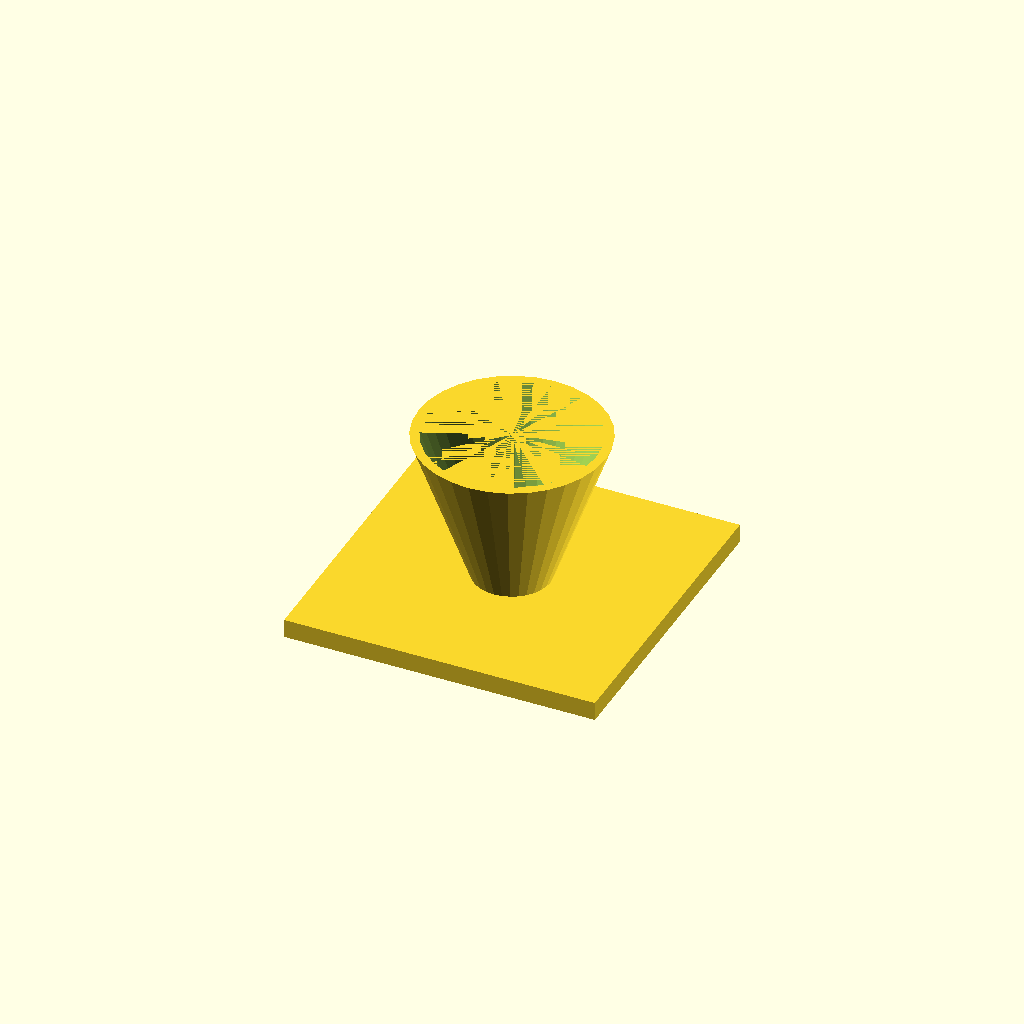
Cell 1: rendered with the file's own defaults.
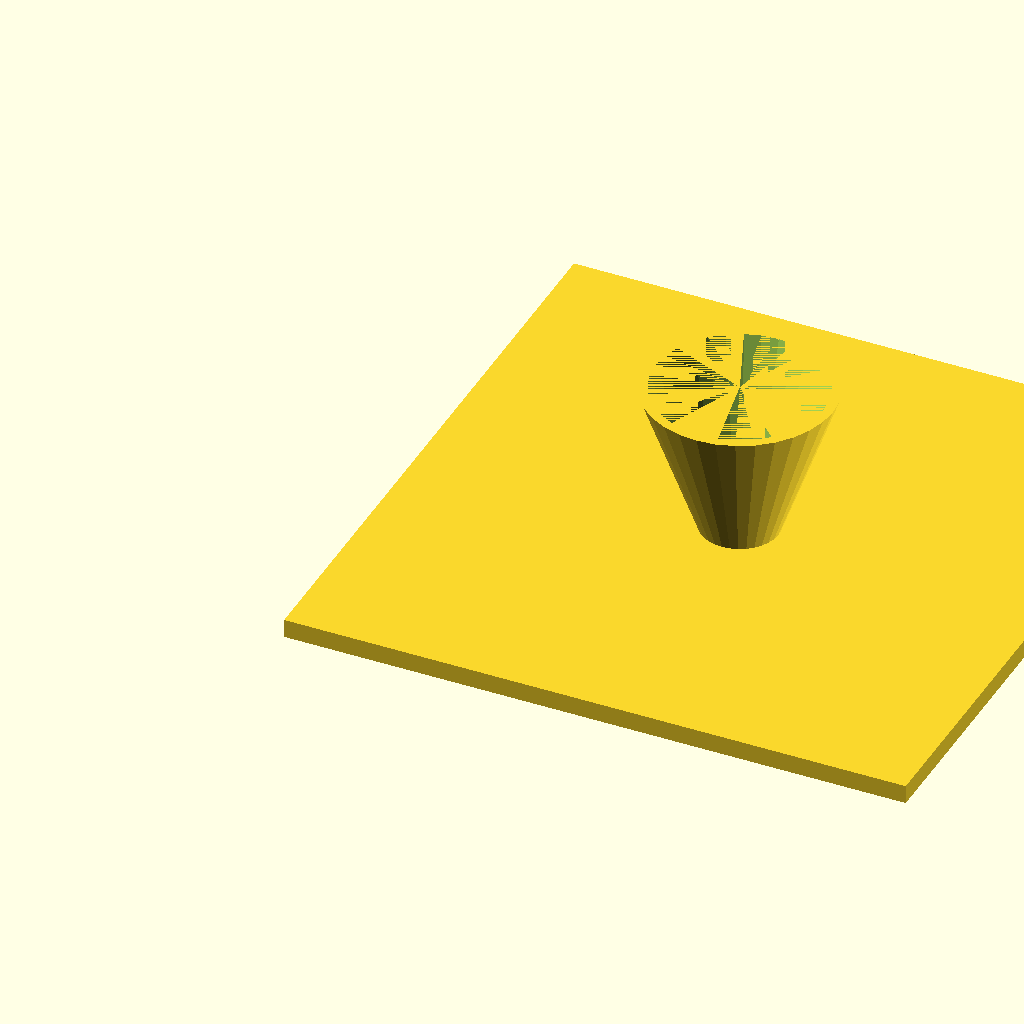
Cell 2: fl = 200 (everything else at default).
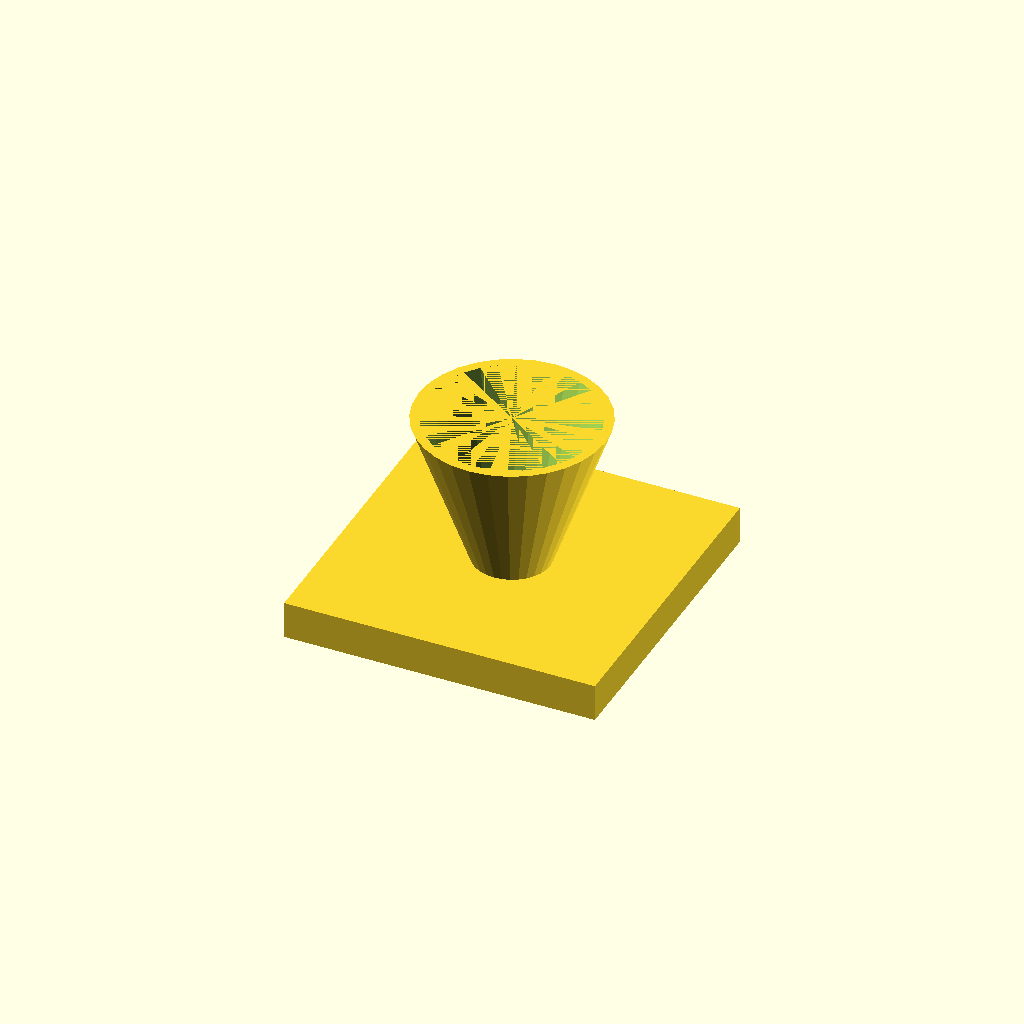
Cell 3: the same model with fl_t = 12.
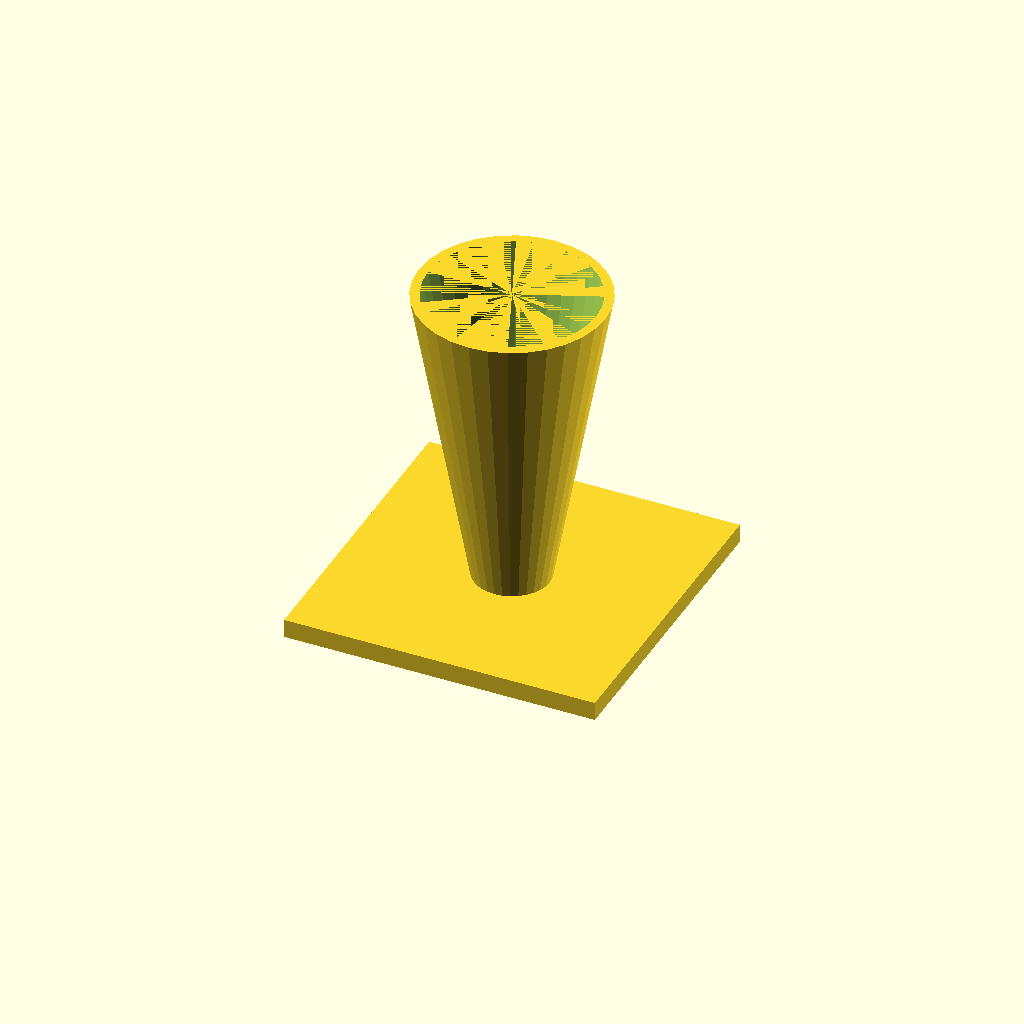
Cell 4: the same model with cone_h = 100.
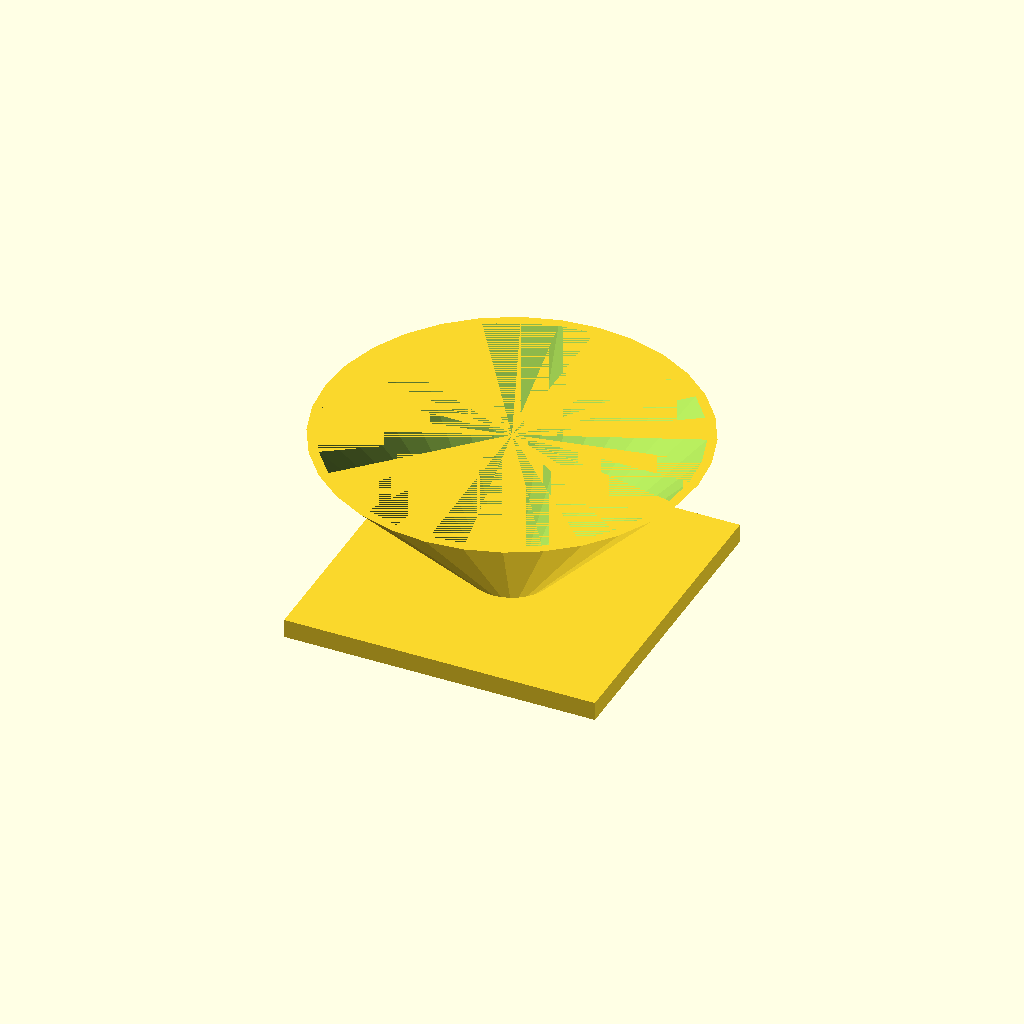
Cell 5: the same model with top_d = 120.
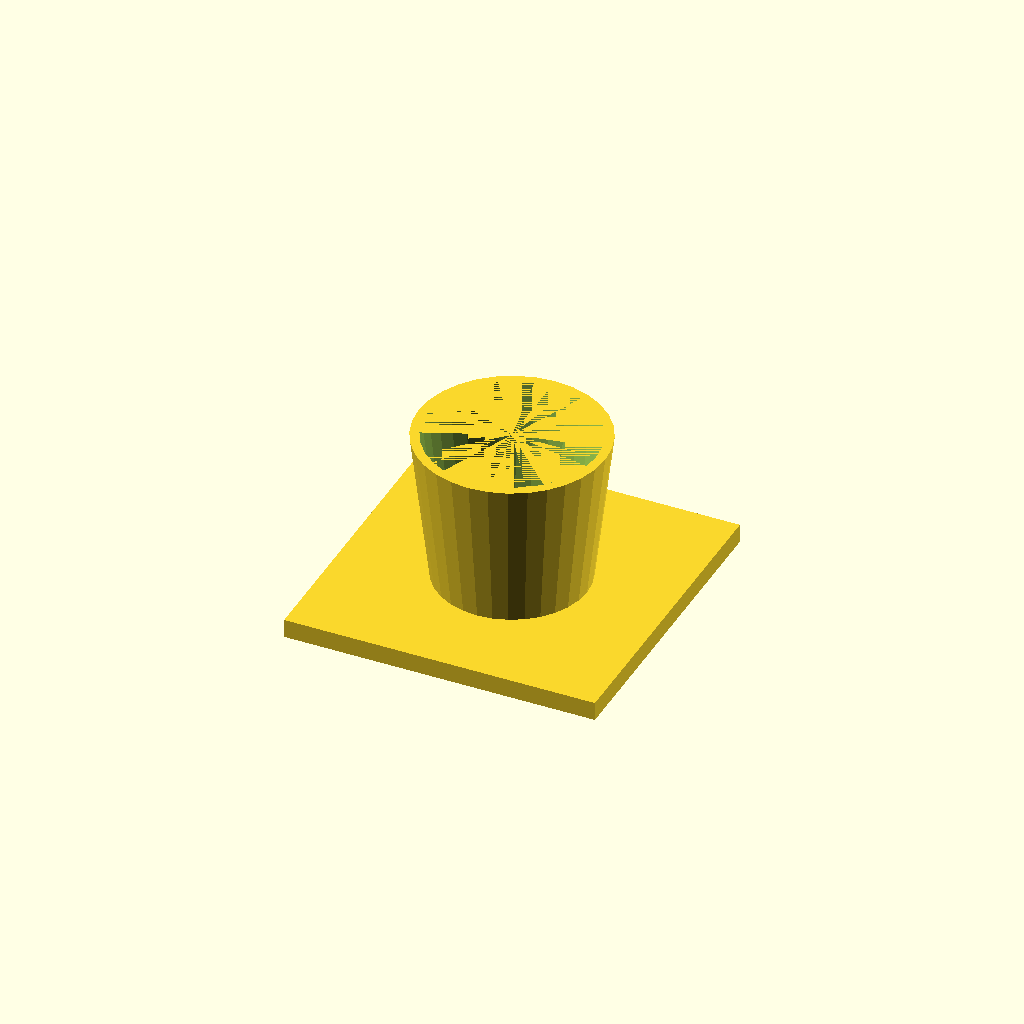
Cell 6: the same model with bot_d = 48.
One fixed orthographic camera (rotation 55°, 0°, 25°; colour scheme Cornfield) for every cell.
OpenSCAD source file optional_data/data/solid3/hopper/part_0177.scad:
$fn = 32;

// ----------------------------------------------------------------------
// Hopper: funnel with square flange
// ----------------------------------------------------------------------

// --- parameters (mm) ---
fl = 100;                 // flange side, X and Y
fl_t = 6;                 // flange thickness
cone_h = 50;              // cone height above the flange
top_d = 60;               // cone mouth diameter
bot_d = 24;               // cone spout diameter
wall = 3;                 // cone wall thickness

bore_d = bot_d - 2 * wall;  // spout bore diameter
total_h = fl_t + cone_h - 1;  // overall height

difference() {
  union() {
    cube([fl, fl, fl_t]);
    translate([fl / 2, fl / 2, fl_t - 1])
      cylinder(h = cone_h, d1 = bot_d, d2 = top_d);
  }
  translate([fl / 2, fl / 2, fl_t - 2])
    cylinder(h = cone_h + 1, d1 = bore_d, d2 = top_d - 2 * wall);
}
Customizer parameters (derived from the source; name, type, default, range or options):
fl: number, default 100
fl_t: number, default 6
cone_h: number, default 50
top_d: number, default 60
bot_d: number, default 24
wall: number, default 3
